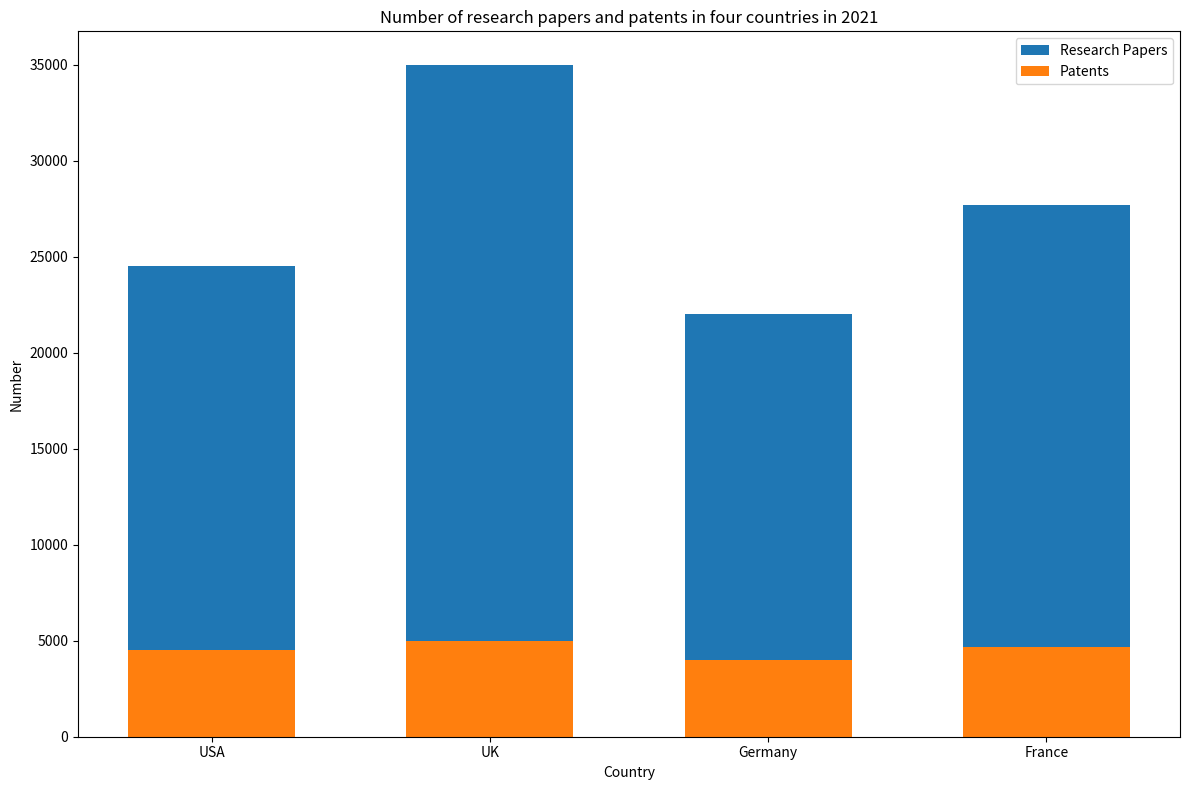

Reproduce this figure in Python. (Note: this script raises an exception after producing the figure.)

import matplotlib.pyplot as plt
import numpy as np

Country = ['USA', 'UK', 'Germany', 'France']
Research_Papers = [20000,30000,18000,23000]
Patents = [4500,5000,4000,4700]

fig = plt.figure(figsize=(12, 8))
ax = fig.add_subplot()

ax.bar(Country, Research_Papers, label='Research Papers', bottom=Patents, width=0.6, align='center')
ax.bar(Country, Patents, label='Patents', width=0.6, align='center')

ax.set_xticks(Country)
ax.set_title('Number of research papers and patents in four countries in 2021')
ax.set_xlabel("Country")
ax.set_ylabel("Number")
ax.legend()

plt.tight_layout()
plt.savefig('bar chart/png/443.png')
plt.show()
plt.clf()
